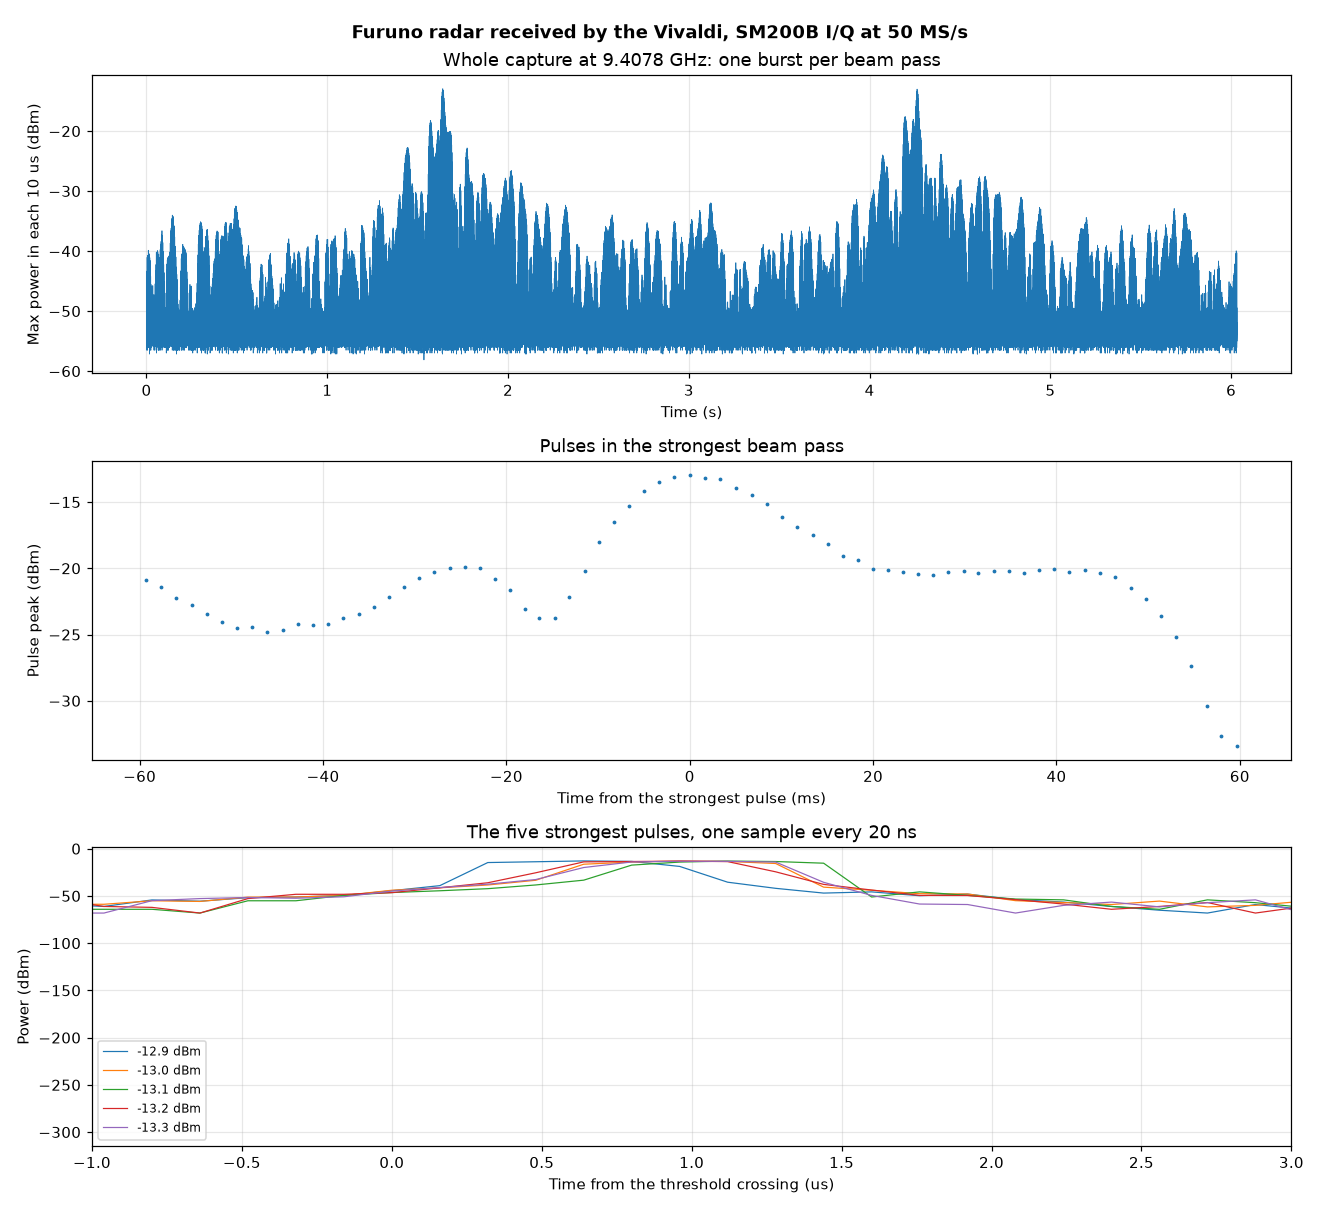

Data behind this chart, as committed beside it:
time_s, peak_dbm, width_ns_half_power, rise_ns_10_90_amplitude, fall_ns_90_10_amplitude, freq_mhz, chirp_khz_second_half_minus_first
0.0002061, -43.50, 160, 480, 1120, nan, nan
0.001886, -43.35, 640, 480, 640, nan, nan
0.003499, -41.03, 640, 640, 480, nan, nan
0.005165, -40.70, 640, 320, 320, nan, nan
0.006832, -40.98, 480, 320, 160, nan, nan
0.008498, -40.77, 640, 960, 160, nan, nan
0.01016, -39.86, 640, 480, 160, nan, nan
0.01177, -40.00, 640, 480, 320, nan, nan
0.01343, -40.40, 640, 160, 160, nan, nan
0.01505, -40.55, 480, 960, 160, nan, nan
0.01672, -41.53, 640, 480, 480, nan, nan
0.01836, -41.09, 480, 480, 320, nan, nan
0.01999, -41.58, 480, 320, 1120, nan, nan
0.02162, -41.94, 480, 320, 160, nan, nan
0.02331, -44.21, 640, 160, 800, nan, nan
0.02496, -45.56, 640, 320, 1920, nan, nan
0.02665, -45.91, 640, 0, 1760, nan, nan
0.03507, -45.75, 320, 800, 1280, nan, nan
0.04818, -45.46, 640, 960, 2400, nan, nan
0.04984, -45.06, 640, 320, 480, nan, nan
0.05146, -43.27, 640, 640, 480, nan, nan
0.05313, -42.24, 800, 320, 480, nan, nan
0.0548, -40.20, 320, 320, 320, nan, nan
0.05648, -40.67, 640, 480, 480, nan, nan
0.05811, -40.14, 640, 480, 480, nan, nan
0.0598, -40.40, 480, 160, 320, nan, nan
0.06144, -39.92, 640, 160, 640, nan, nan
0.06314, -40.13, 640, 480, 160, nan, nan
0.0648, -40.61, 640, 160, 160, nan, nan
0.06645, -41.31, 640, 1120, 160, nan, nan
0.0681, -40.49, 640, 640, 640, nan, nan
0.06975, -41.99, 640, 320, 320, nan, nan
0.07146, -41.57, 640, 480, 160, nan, nan
0.0731, -41.99, 640, 320, 0, nan, nan
0.07479, -41.08, 640, 320, 320, nan, nan
0.07642, -39.74, 480, 480, 480, nan, nan
0.07805, -38.84, 640, 480, 480, nan, nan
0.07967, -39.11, 640, 320, 160, nan, nan
0.0813, -38.38, 640, 320, 320, nan, nan
0.08298, -37.45, 640, 480, 320, nan, nan
0.08459, -37.32, 640, 480, 320, nan, nan
0.08626, -36.61, 640, 480, 480, nan, nan
0.08786, -37.42, 640, 320, 320, nan, nan
0.08947, -37.84, 640, 480, 160, nan, nan
0.09108, -38.58, 640, 480, 320, nan, nan
0.09268, -40.08, 640, 320, 320, nan, nan
0.09434, -40.33, 640, 480, 320, nan, nan
0.09596, -42.23, 480, 640, 320, nan, nan
0.09764, -43.59, 640, 160, 320, nan, nan
0.09927, -45.12, 480, 160, 3360, nan, nan
0.1109, -45.02, 640, 1120, 640, nan, nan
0.1126, -43.17, 480, 960, 640, nan, nan
0.1143, -42.14, 640, 800, 160, nan, nan
0.116, -41.46, 640, 320, 480, nan, nan
0.1176, -41.84, 640, 320, 480, nan, nan
0.1193, -41.09, 480, 960, 160, nan, nan
0.1209, -41.10, 640, 160, 320, nan, nan
0.1226, -40.82, 480, 320, 640, nan, nan
0.1242, -41.84, 640, 0, 320, nan, nan
0.1258, -41.69, 640, 160, 320, nan, nan
... 2,962 more rows
